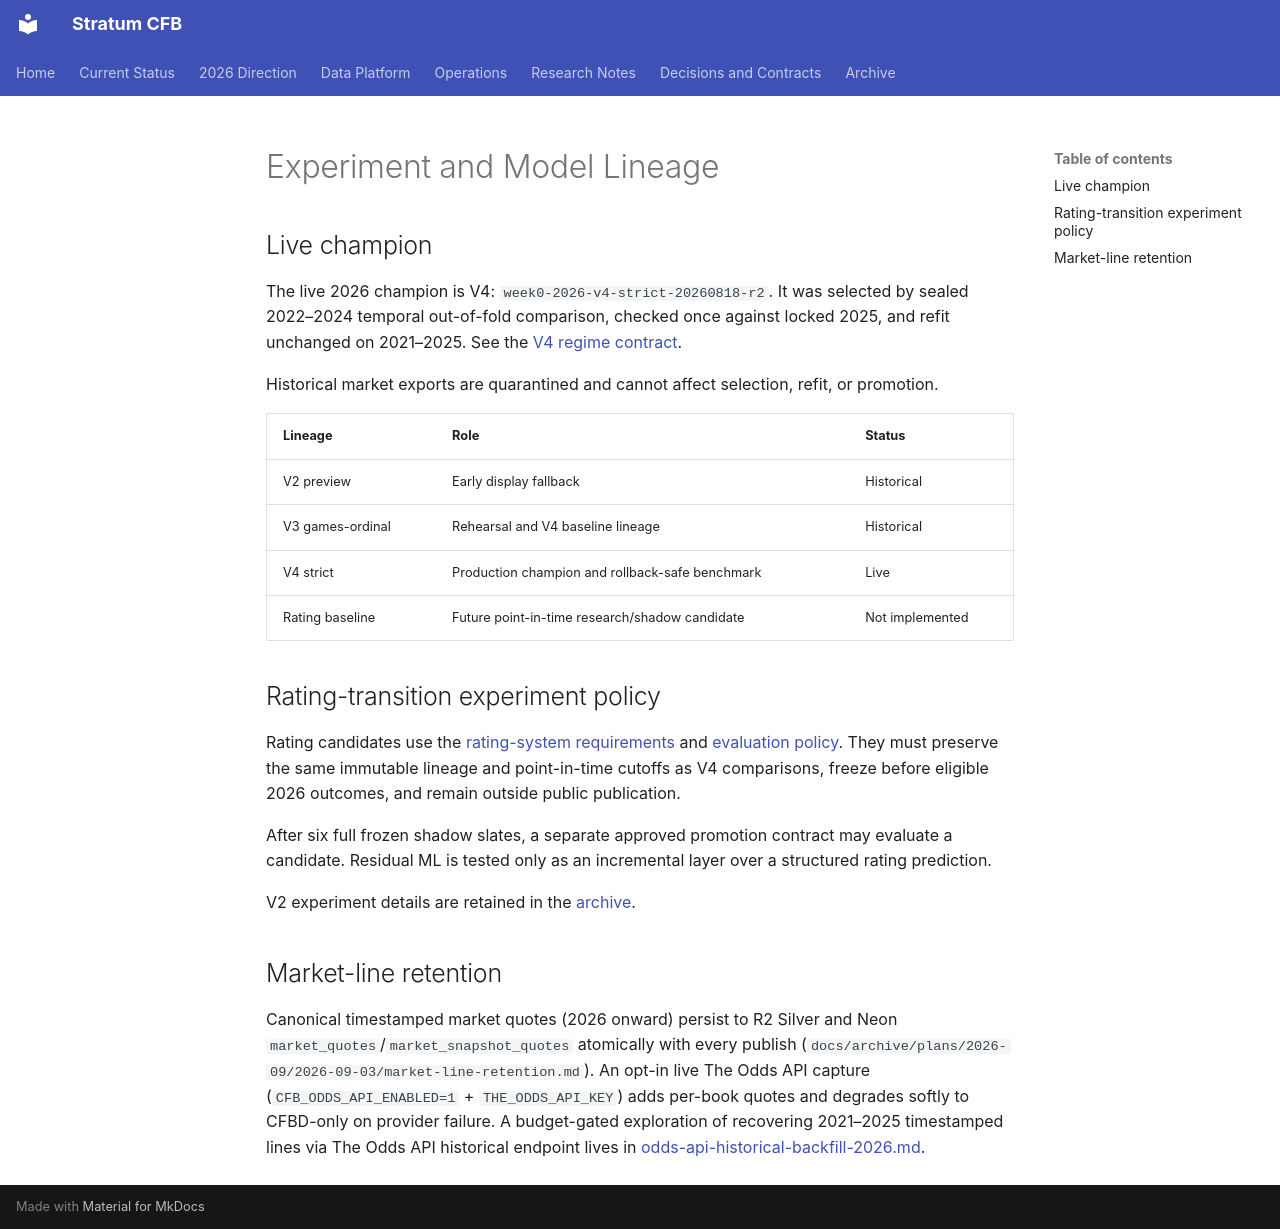

repository: connorkitchings/CKsPicks-CFB · page: archive/experiments/index.html · generator: mkdocs

# Experiment and Model Lineage

## Live champion

The live 2026 champion is V4:
`week0-2026-v4-strict-20260818-r2`. It was selected by sealed 2022–2024 temporal
out-of-fold comparison, checked once against locked 2025, and refit unchanged
on 2021–2025. See the [V4 regime contract](../modeling/early_season_regimes.md).

Historical market exports are quarantined and cannot affect selection, refit,
or promotion.

| Lineage | Role | Status |
| --- | --- | --- |
| V2 preview | Early display fallback | Historical |
| V3 games-ordinal | Rehearsal and V4 baseline lineage | Historical |
| V4 strict | Production champion and rollback-safe benchmark | Live |
| Rating baseline | Future point-in-time research/shadow candidate | Not implemented |

## Rating-transition experiment policy

Rating candidates use the [rating-system requirements](../modeling/rating_system_requirements.md)
and [evaluation policy](../modeling/evaluation.md). They must preserve the same
immutable lineage and point-in-time cutoffs as V4 comparisons, freeze before
eligible 2026 outcomes, and remain outside public publication.

After six full frozen shadow slates, a separate approved promotion contract may
evaluate a candidate. Residual ML is tested only as an incremental layer over a
structured rating prediction.

V2 experiment details are retained in the [archive](../archive.md).

## Market-line retention

Canonical timestamped market quotes (2026 onward) persist to R2 Silver and Neon
`market_quotes`/`market_snapshot_quotes` atomically with every publish
(`docs/archive/plans/2026-09/2026-09-03/market-line-retention.md`). An opt-in live The Odds API
capture (`CFB_ODDS_API_ENABLED=1` + `THE_ODDS_API_KEY`) adds per-book quotes and
degrades softly to CFBD-only on provider failure. A budget-gated exploration of
recovering 2021–2025 timestamped lines via The Odds API historical endpoint
lives in [odds-api-historical-backfill-2026.md](odds-api-historical-backfill-2026.md).
